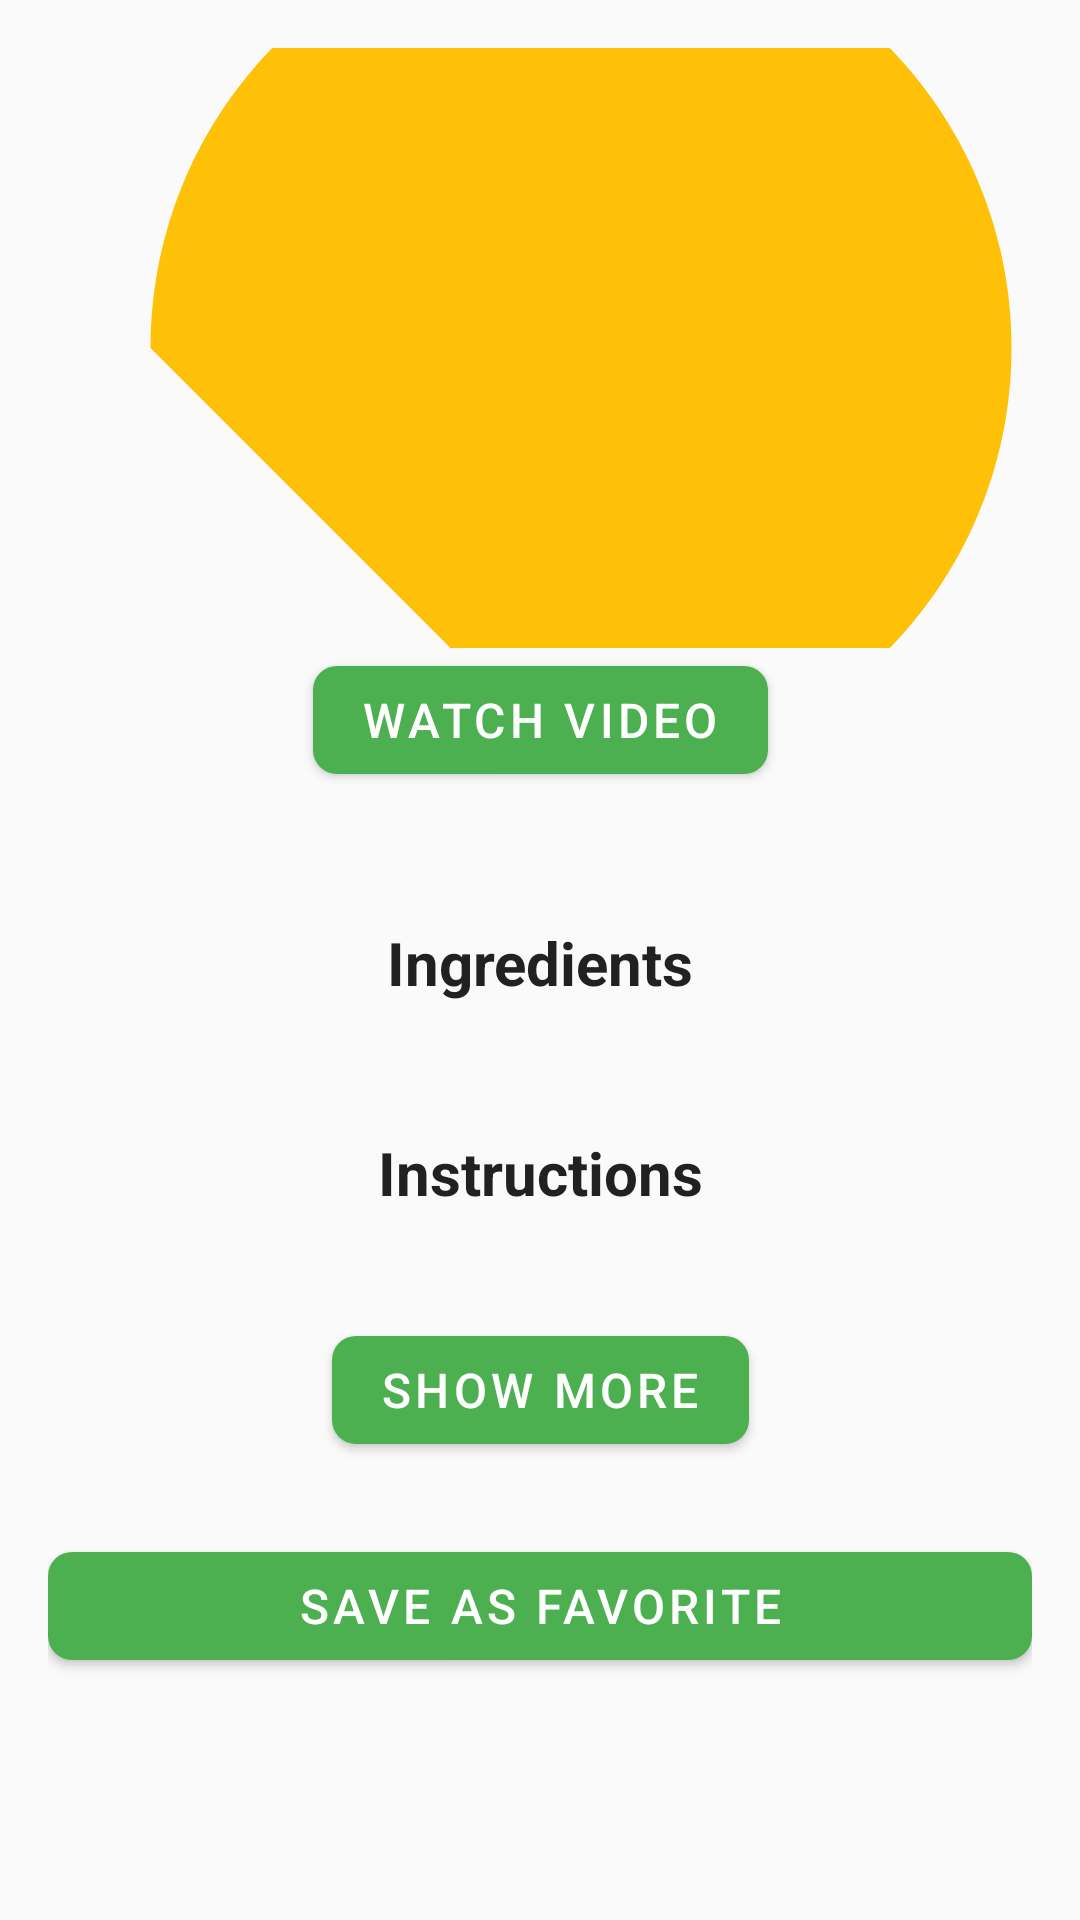

This screen was rendered from an Android layout file. Write that file and the resources it references.
<!-- AndroidManifest.xml: application theme AppTheme -->
<!-- res/layout/fragment_recipe_detail.xml -->
<?xml version="1.0" encoding="utf-8"?>
<FrameLayout xmlns:android="http://schemas.android.com/apk/res/android"
    xmlns:app="http://schemas.android.com/apk/res-auto"
    xmlns:tools="http://schemas.android.com/tools"
    android:layout_width="match_parent"
    android:layout_height="match_parent"
    tools:context="com.example.nomly.ui.main.RecipeDetailFragment">

    <ScrollView xmlns:android="http://schemas.android.com/apk/res/android"
        xmlns:app="http://schemas.android.com/apk/res-auto"
        xmlns:tools="http://schemas.android.com/tools"
        android:id="@+id/scrollView"
        android:layout_width="match_parent"
        android:layout_height="match_parent"
        android:background="@color/background"
        android:paddingBottom="80dp"
        android:fillViewport="true"
        tools:context="com.example.nomly.ui.main.RecipeDetailFragment">

        <LinearLayout
            android:layout_width="match_parent"
            android:layout_height="wrap_content"
            android:orientation="vertical">



            <androidx.constraintlayout.widget.ConstraintLayout
                android:layout_width="match_parent"
                android:layout_height="wrap_content"
                android:padding="@dimen/padding_medium">

                <ImageView
                    android:id="@+id/recipeImage"
                    android:layout_width="match_parent"
                    android:layout_height="200dp"
                    android:scaleType="centerCrop"
                    android:src="@drawable/ic_placeholder"
                    app:layout_constraintStart_toStartOf="parent"
                    app:layout_constraintEnd_toEndOf="parent"
                    app:layout_constraintTop_toTopOf="parent" />

                <com.pierfrancescosoffritti.androidyoutubeplayer.core.player.views.YouTubePlayerView
                    android:id="@+id/youtubePlayerView"
                    android:layout_width="match_parent"
                    android:layout_height="200dp"
                    android:visibility="gone"
                    app:layout_constraintTop_toBottomOf="@id/recipeImage"
                    app:layout_constraintStart_toStartOf="parent"
                    app:layout_constraintEnd_toEndOf="parent" />

                <com.google.android.material.button.MaterialButton
                    android:id="@+id/watchVideoButton"
                    style="@style/ButtonStyle"
                    android:layout_width="wrap_content"
                    android:layout_height="wrap_content"
                    android:text="Watch Video"
                    app:layout_constraintTop_toBottomOf="@id/youtubePlayerView"
                    app:layout_constraintStart_toStartOf="parent"
                    app:layout_constraintEnd_toEndOf="parent" />

                <TextView
                    android:id="@+id/recipeTitle"
                    android:layout_width="match_parent"
                    android:layout_height="wrap_content"
                    android:layout_marginTop="16dp"
                    android:textColor="@color/text_primary"
                    android:textSize="@dimen/text_size_xlarge"
                    android:textStyle="bold"
                    app:layout_constraintStart_toStartOf="parent"
                    app:layout_constraintEnd_toEndOf="parent"
                    app:layout_constraintTop_toBottomOf="@id/recipeImage" />

                <TextView
                    android:id="@+id/recipeDescription"
                    android:layout_width="match_parent"
                    android:layout_height="wrap_content"
                    android:layout_marginTop="8dp"
                    android:textColor="@color/text_secondary"
                    app:layout_constraintStart_toStartOf="parent"
                    app:layout_constraintEnd_toEndOf="parent"
                    app:layout_constraintTop_toBottomOf="@id/recipeTitle" />

                <TextView
                    android:id="@+id/ingredientsTitle"
                    android:layout_width="wrap_content"
                    android:layout_height="wrap_content"
                    android:layout_marginTop="16dp"
                    android:text="@string/ingredients"
                    android:textColor="@color/text_primary"
                    android:textSize="@dimen/text_size_large"
                    android:textStyle="bold"
                    app:layout_constraintStart_toStartOf="parent"
                    app:layout_constraintEnd_toEndOf="parent"
                    app:layout_constraintTop_toBottomOf="@id/recipeDescription" />

                <TextView
                    android:id="@+id/ingredientsList"
                    android:layout_width="match_parent"
                    android:layout_height="wrap_content"
                    android:layout_marginTop="8dp"
                    android:textColor="@color/text_secondary"
                    app:layout_constraintStart_toStartOf="parent"
                    app:layout_constraintEnd_toEndOf="parent"
                    app:layout_constraintTop_toBottomOf="@id/ingredientsTitle" />

                <TextView
                    android:id="@+id/instructionsTitle"
                    android:layout_width="wrap_content"
                    android:layout_height="wrap_content"
                    android:layout_marginTop="16dp"
                    android:text="@string/instructions"
                    android:textColor="@color/text_primary"
                    android:textSize="@dimen/text_size_large"
                    android:textStyle="bold"
                    app:layout_constraintStart_toStartOf="parent"
                    app:layout_constraintEnd_toEndOf="parent"
                    app:layout_constraintTop_toBottomOf="@id/ingredientsList" />

                <TextView
                    android:id="@+id/instructionsText"
                    android:layout_width="match_parent"
                    android:layout_height="wrap_content"
                    android:layout_marginTop="8dp"
                    android:maxLines="5"
                    android:ellipsize="end"
                    android:textColor="@color/text_secondary"
                    app:layout_constraintStart_toStartOf="parent"
                    app:layout_constraintEnd_toEndOf="parent"
                    app:layout_constraintTop_toBottomOf="@id/instructionsTitle" />

                <com.google.android.material.button.MaterialButton
                    android:id="@+id/toggleInstructionsButton"
                    style="@style/ButtonStyle"
                    android:layout_width="wrap_content"
                    android:layout_height="wrap_content"
                    android:text="@string/show_more"
                    android:layout_marginTop="8dp"
                    app:layout_constraintTop_toBottomOf="@id/instructionsText"
                    app:layout_constraintStart_toStartOf="parent"
                    app:layout_constraintEnd_toEndOf="parent" />

                <com.google.android.material.button.MaterialButton
                    android:id="@+id/saveFavoriteButton"
                    style="@style/ButtonStyle"
                    android:layout_marginTop="24dp"
                    android:layout_marginBottom="24dp"
                    android:text="@string/save_as_favorite"
                    app:layout_constraintStart_toStartOf="parent"
                    app:layout_constraintEnd_toEndOf="parent"
                    app:layout_constraintTop_toBottomOf="@id/toggleInstructionsButton" />

            </androidx.constraintlayout.widget.ConstraintLayout>
        </LinearLayout>
    </ScrollView>
    <FrameLayout
        android:id="@+id/miniPlayerContainer"
        android:layout_width="match_parent"
        android:layout_height="200dp"
        android:layout_gravity="bottom"
        android:background="@android:color/black"
        android:visibility="gone"
        android:elevation="10dp">

        <com.pierfrancescosoffritti.androidyoutubeplayer.core.player.views.YouTubePlayerView
            android:id="@+id/miniYoutubePlayerView"
            android:layout_width="match_parent"
            android:layout_height="match_parent" />

        <ImageButton
            android:id="@+id/closeMiniPlayerButton"
            android:layout_width="40dp"
            android:layout_height="40dp"
            android:layout_gravity="end|top"
            android:background="@android:color/transparent"
            android:src="@drawable/ic_close"
            android:contentDescription="close" />



    </FrameLayout>

</FrameLayout>
<!-- resources referenced by this layout -->
<resources>
  <color name="background">#FAFAFA</color>
  <color name="text_primary">#212121</color>
  <color name="text_secondary">#757575</color>
  <dimen name="padding_medium">16dp</dimen>
  <dimen name="text_size_large">20sp</dimen>
  <dimen name="text_size_xlarge">24sp</dimen>
  <!-- drawable ic_close (drawable) -->
  <vector xmlns:android="http://schemas.android.com/apk/res/android" android:height="24dp" android:tint="#FFFFFF" android:viewportHeight="24" android:viewportWidth="24" android:width="24dp">
  
      <path android:fillColor="@android:color/white" android:pathData="M19,6.41L17.59,5 12,10.59 6.41,5 5,6.41 10.59,12 5,17.59 6.41,19 12,13.41 17.59,19 19,17.59 13.41,12z"/>
  
  </vector>
  <!-- drawable ic_placeholder (drawable) -->
  <vector xmlns:android="http://schemas.android.com/apk/res/android"
      android:width="24dp"
      android:height="24dp"
      android:viewportWidth="24"
      android:viewportHeight="24">
      <path
          android:fillColor="#FFC107"
          android:pathData="M12,21.5L2.5,12C2.5,6.2 7.2,1.5 13,1.5C18.8,1.5 23.5,6.2 23.5,12C23.5,17.8 18.8,22.5 13,22.5L12,21.5Z" />
  </vector>
  <string name="ingredients">Ingredients</string>
  <string name="instructions">Instructions</string>
  <string name="save_as_favorite">Save as favorite</string>
  <string name="show_more">Show More</string>
  <style name="ButtonStyle" parent="Widget.MaterialComponents.Button">
          <item name="android:layout_height">@dimen/button_height</item>
          <item name="android:layout_width">match_parent</item>
          <item name="android:textSize">@dimen/text_size_medium</item>
          <item name="android:textColor">@color/white</item>
          <item name="backgroundTint">@color/primary</item>
          <item name="cornerRadius">@dimen/corner_radius</item>
      </style>
  <style name="AppTheme" parent="Theme.MaterialComponents.Light.DarkActionBar">
          <item name="colorPrimary">@color/primary</item>
          <item name="colorPrimaryDark">@color/primary_dark</item>
          <item name="colorAccent">@color/accent</item>
          <item name="android:windowBackground">@color/background</item>
      </style>
  <dimen name="button_height">48dp</dimen>
  <dimen name="text_size_medium">16sp</dimen>
  <color name="white">#FFFFFFFF</color>
  <color name="primary">#FF4CAF50</color>
  <dimen name="corner_radius">8dp</dimen>
  <color name="primary_dark">#FF388E3C</color>
  <color name="accent">#FF8BC34A</color>
</resources>
